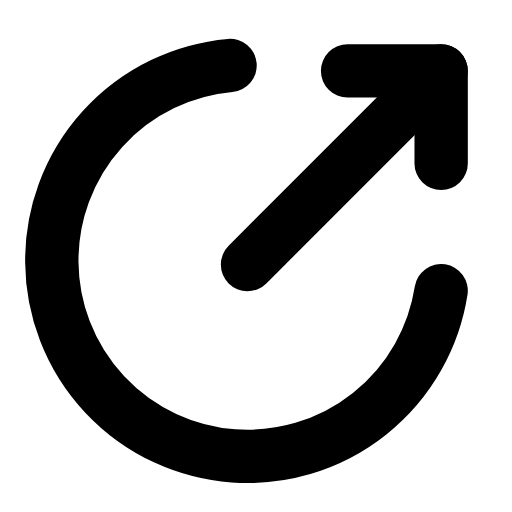
t = 0.00 s
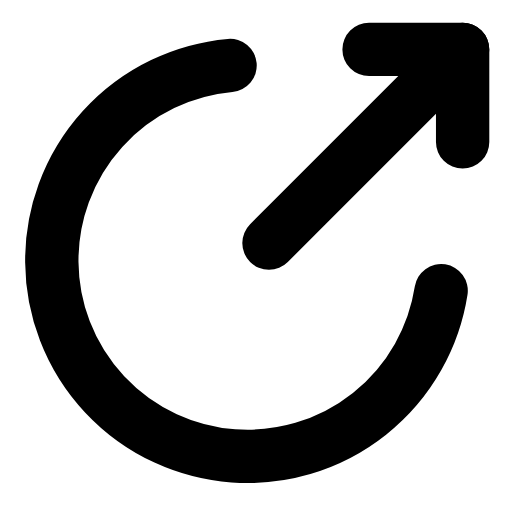
t = 0.23 s
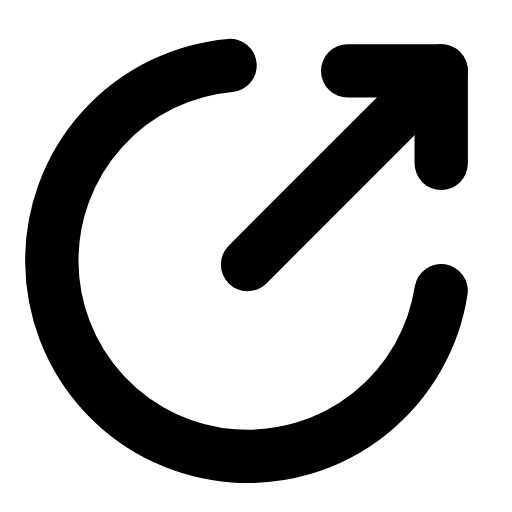
t = 0.47 s
t = 0.68 s: frame unchanged from t = 0.00 s, image omitted
t = 0.92 s: frame unchanged from t = 0.00 s, image omitted
t = 1.17 s: frame unchanged from t = 0.00 s, image omitted

The animated SVG that drew these frames (rendered in a browser with its animation timeline set to each time). Animation: 1 SMIL element (animateTransform=1); one cycle of 1.40 s, repeats indefinitely.

<svg xmlns="http://www.w3.org/2000/svg" width="24" height="24" viewBox="0 0 24 24" fill="none"><g transform="translate(-0.231 -0.245) scale(1.02)"><path stroke="currentColor" stroke-width="2.451" stroke-linecap="round" stroke-linejoin="round" fill="none" d="M20.5 13.6A9 9 0 1 1 10.8 3.25"></path><g><animateTransform attributeName="transform" type="translate" values="0 0;0 0;1.2 -1.2;0 0;0 0;0 0;0 0;1.2 -1.2;0 0;0 0;0 0" keyTimes="0;0.135;0.2475;0.36;0.45;0.6;0.66;0.735;0.81;0.9;1" dur="1.4s" repeatCount="indefinite" calcMode="spline" keySplines="0.16 1 0.3 1;0.16 1 0.3 1;0.16 1 0.3 1;0.16 1 0.3 1;0.16 1 0.3 1;0.16 1 0.3 1;0.16 1 0.3 1;0.16 1 0.3 1;0.16 1 0.3 1;0.16 1 0.3 1"/><line stroke="currentColor" stroke-width="2.451" stroke-linecap="round" stroke-linejoin="round" fill="none" x1="11.6" y1="12.4" x2="20.5" y2="3.5"></line><path stroke="currentColor" stroke-width="2.451" stroke-linecap="round" stroke-linejoin="round" fill="none" d="M16.2 3.5L20.5 3.5L20.5 7.75"></path></g></g></svg>
